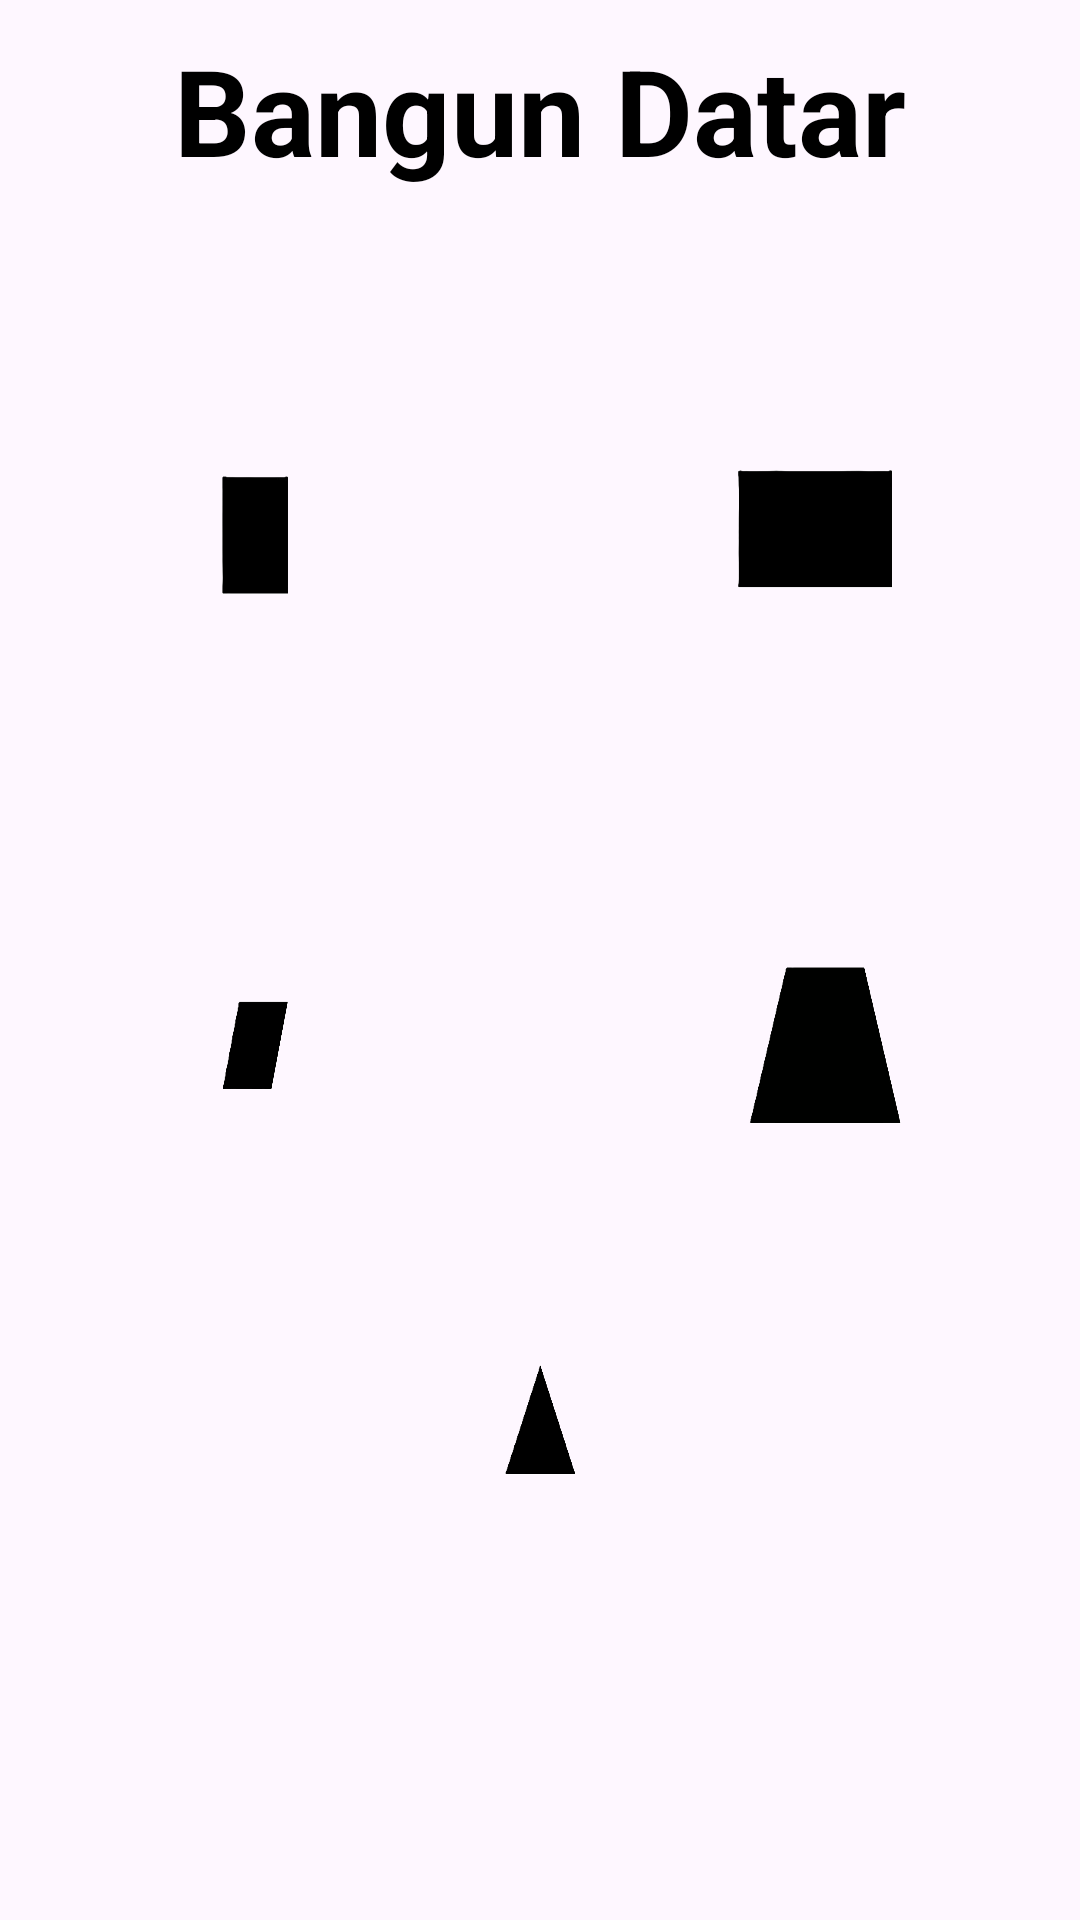

This screen was rendered from an Android layout file. Write that file and the resources it references.
<!-- AndroidManifest.xml: application theme Theme.TugasNavv -->
<!-- res/layout/fragment_datar.xml -->
<androidx.constraintlayout.widget.ConstraintLayout xmlns:android="http://schemas.android.com/apk/res/android"
    xmlns:app="http://schemas.android.com/apk/res-auto"
    xmlns:tools="http://schemas.android.com/tools"
    android:layout_width="match_parent"
    android:layout_height="match_parent"
    tools:context=".fragment.datar">

    <TextView
        android:id="@+id/text"
        android:layout_width="wrap_content"
        android:layout_height="wrap_content"
        android:layout_marginTop="10dp"
        android:text="Bangun Datar"
        android:textColor="@color/black"
        android:textSize="40dp"
        android:textStyle="bold"
        app:layout_constraintEnd_toEndOf="parent"
        app:layout_constraintStart_toStartOf="parent"
        app:layout_constraintTop_toTopOf="parent" />

    <ImageView
        android:id="@+id/persegi"
        android:layout_width="130dp"
        android:layout_height="130dp"
        android:layout_marginStart="20dp"
        android:layout_marginTop="50dp"
        android:background="@drawable/kotak"
        app:layout_constraintStart_toStartOf="parent"
        app:layout_constraintTop_toBottomOf="@+id/text" />

    <ImageView
        android:id="@+id/persegi_panjang"
        android:layout_width="130dp"
        android:layout_height="130dp"
        android:layout_marginTop="50dp"
        android:layout_marginEnd="20dp"
        android:background="@drawable/persegipanjang"
        app:layout_constraintEnd_toEndOf="parent"
        app:layout_constraintTop_toBottomOf="@+id/text" />

    <ImageView
        android:id="@+id/jajargenjang"
        android:layout_width="130dp"
        android:layout_height="130dp"
        android:layout_marginStart="20dp"
        android:layout_marginTop="40dp"
        android:background="@drawable/jajargenjang"
        app:layout_constraintStart_toStartOf="parent"
        app:layout_constraintTop_toBottomOf="@+id/persegi" />

    <ImageView
        android:id="@+id/trapesium"
        android:layout_width="130dp"
        android:layout_height="130dp"
        android:layout_marginTop="40dp"
        android:layout_marginEnd="20dp"
        android:background="@drawable/trapesium"
        app:layout_constraintEnd_toEndOf="parent"
        app:layout_constraintTop_toBottomOf="@+id/persegi_panjang"/>

    <ImageView
        android:id="@+id/segitiga"
        android:layout_width="130dp"
        android:layout_height="130dp"
        android:background="@drawable/segitiga"
        app:layout_constraintTop_toTopOf="parent"
        app:layout_constraintBottom_toBottomOf="parent"
        app:layout_constraintStart_toStartOf="parent"
        app:layout_constraintEnd_toEndOf="parent"
        app:layout_constraintVertical_bias="0.8"/>


</androidx.constraintlayout.widget.ConstraintLayout>
<!-- resources referenced by this layout -->
<resources>
  <!-- drawable jajargenjang: png bitmap (drawable, 20872 bytes) -->
  <!-- drawable kotak: png bitmap (drawable, 13868 bytes) -->
  <!-- drawable persegipanjang: png bitmap (drawable, 18313 bytes) -->
  <!-- drawable segitiga: png bitmap (drawable, 26642 bytes) -->
  <!-- drawable trapesium: png bitmap (drawable, 31209 bytes) -->
  <style name="Theme.TugasNavv" parent="Base.Theme.TugasNavv" />
  <style name="Base.Theme.TugasNavv" parent="Theme.Material3.DayNight.NoActionBar">
          
          
      </style>
  <!-- not gathered from this repository: default colours our renderer supplied (Android Studio template values) -->
  <color name="black">#FF000000</color>
</resources>
